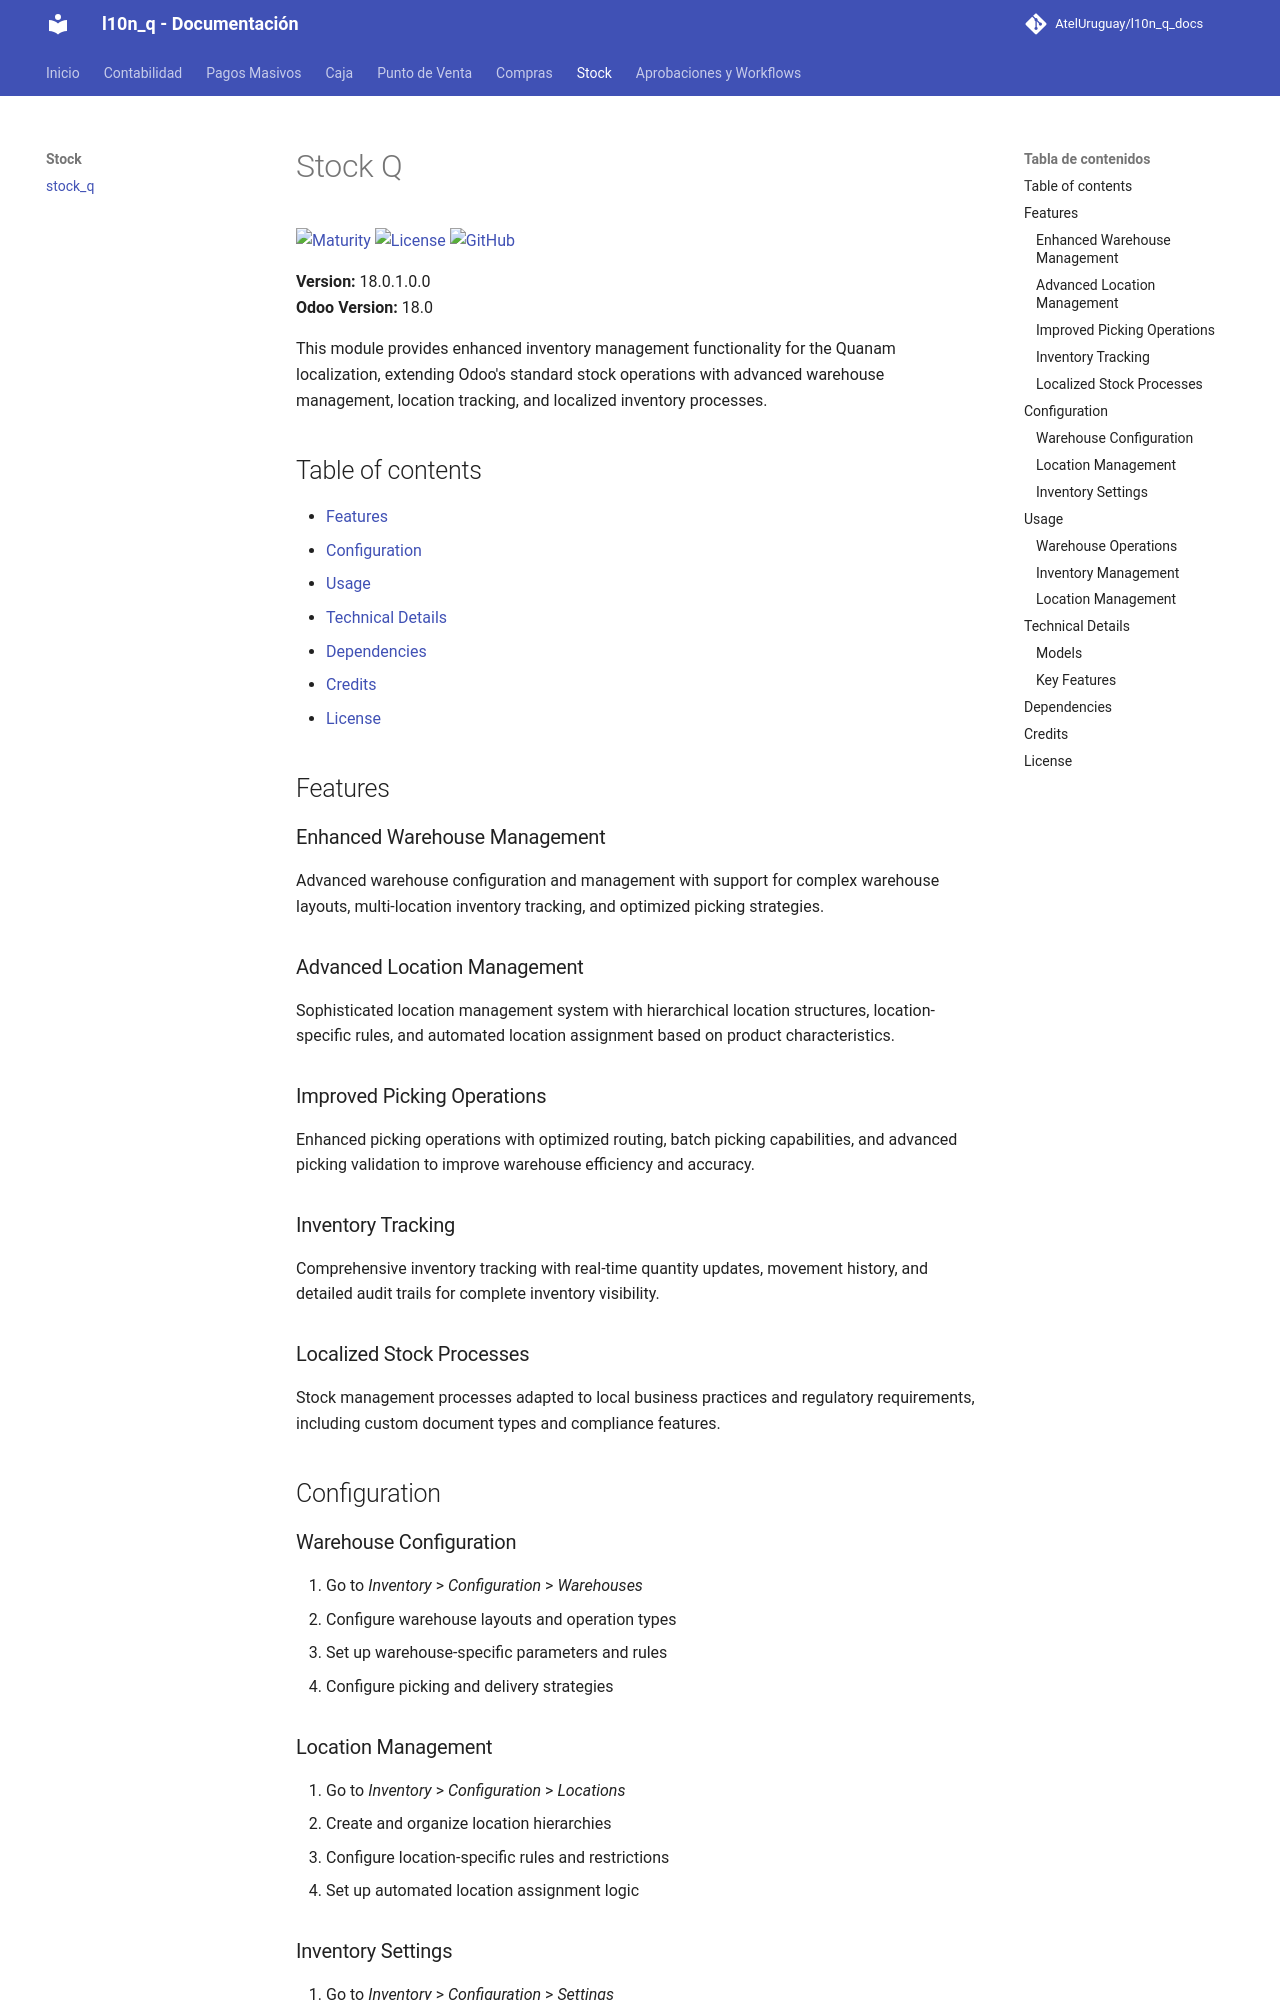

repository: AtelUruguay/l10n_q_docs · page: 18.0/stock_q/index.html · generator: mkdocs

# Stock Q

[![Maturity](https://img.shields.io/badge/maturity-Production%2FStable-green.png)](https://odoo-community.org/page/development-status)
[![License](https://img.shields.io/badge/licence-LGPL--3-blue.png)](http://www.gnu.org/licenses/lgpl-3.0-standalone.html)
[![GitHub](https://img.shields.io/badge/github-Quanam-lightgray.png?logo=github)](https://github.com/Quanam/l10n_q)

**Version:** 18.0.1.0.0  
**Odoo Version:** 18.0

This module provides enhanced inventory management functionality for the Quanam localization, extending Odoo's standard stock operations with advanced warehouse management, location tracking, and localized inventory processes.

## Table of contents

- [Features](#features)
- [Configuration](#configuration)
- [Usage](#usage)
- [Technical Details](#technical-details)
- [Dependencies](#dependencies)
- [Credits](#credits)
- [License](#license)

## Features

### Enhanced Warehouse Management

Advanced warehouse configuration and management with support for complex warehouse layouts, multi-location inventory tracking, and optimized picking strategies.

### Advanced Location Management

Sophisticated location management system with hierarchical location structures, location-specific rules, and automated location assignment based on product characteristics.

### Improved Picking Operations

Enhanced picking operations with optimized routing, batch picking capabilities, and advanced picking validation to improve warehouse efficiency and accuracy.

### Inventory Tracking

Comprehensive inventory tracking with real-time quantity updates, movement history, and detailed audit trails for complete inventory visibility.

### Localized Stock Processes

Stock management processes adapted to local business practices and regulatory requirements, including custom document types and compliance features.

## Configuration

### Warehouse Configuration

1. Go to *Inventory* > *Configuration* > *Warehouses*
2. Configure warehouse layouts and operation types
3. Set up warehouse-specific parameters and rules
4. Configure picking and delivery strategies
